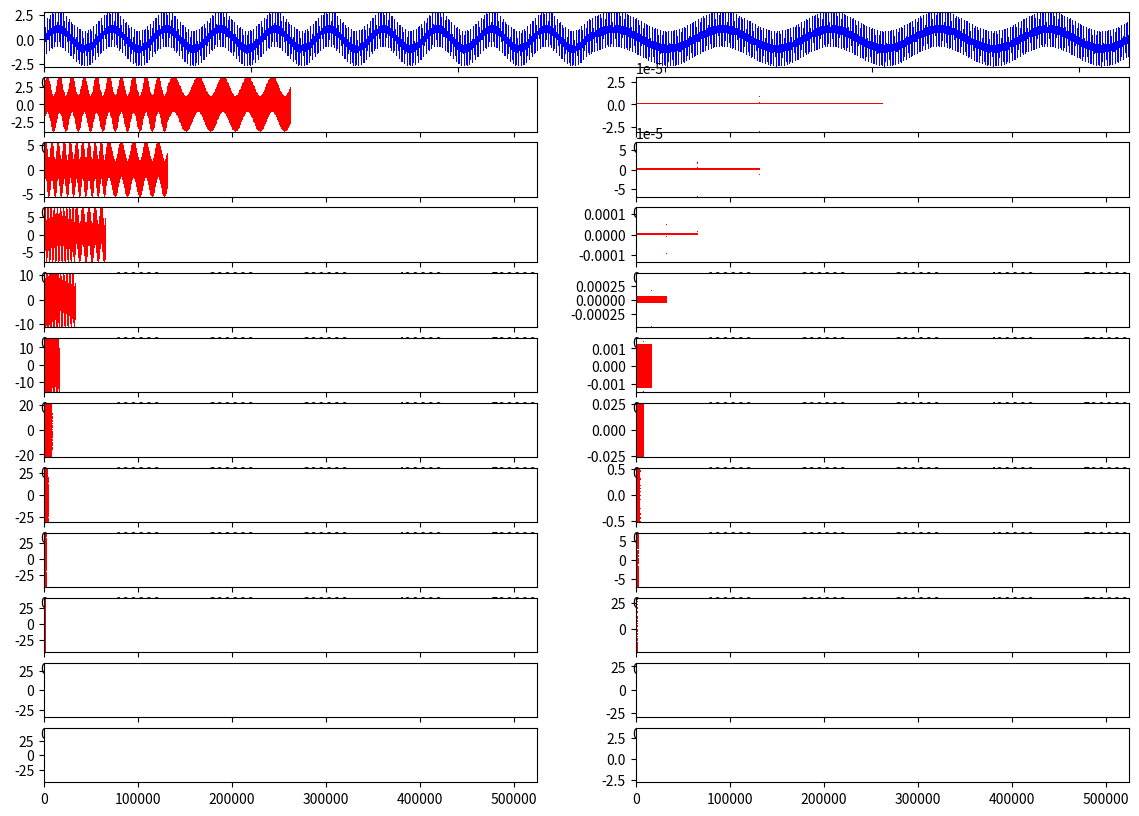
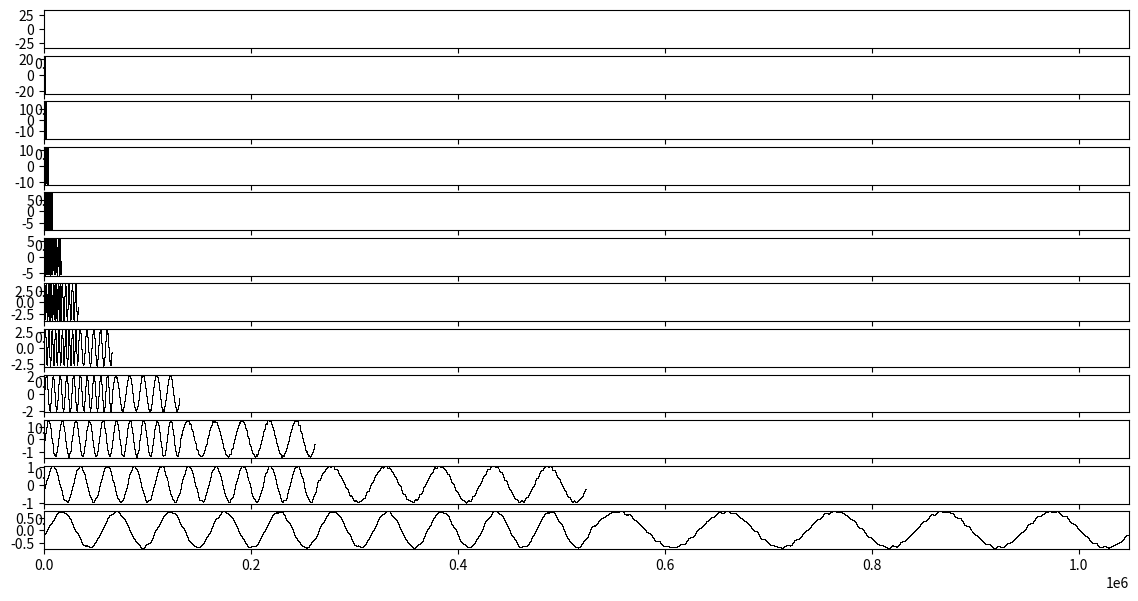

Generate these figures, in order, with matplotlib:
# -*- coding: utf-8 -*-
"""
Created on Sat Mar 30 12:10:44 2019

[redacted]
"""
import time
import numpy as np
import matplotlib.pyplot as plt
from scipy import ndimage
start = time.time()

# =============================================================================
# Filters
# =============================================================================
haar = [[1/np.sqrt(2), 1/np.sqrt(2)],
        [1/np.sqrt(2), -1/np.sqrt(2)]]
db4 = [[-0.0105974018, 0.0328830117, 0.0308413818, -0.1870348117,
        -0.0279837694, 0.6308807679, 0.7148465706, 0.2303778133],
       [-0.2303778133, 0.7148465706, -0.6308807679, -0.0279837694,
        0.1870348117, 0.0308413818, -0.0328830117, -0.0105974018]]
bo15 = [[0.0165728152, -0.0165728152, -0.1215339780, 0.1215339780, 0.7071067812, 
         0.7071067812, 0.1215339780, -0.1215339780, -0.0165728152, 0.0165728152], 
         [0, 0, 0, 0, -0.7071067812, 0.7071067812, 0, 0, 0, 0]]

# =============================================================================
# Inverse Filters
# =============================================================================
inv_haar = [[1/np.sqrt(2), 1/np.sqrt(2)], 
            [-1/np.sqrt(2), 1/np.sqrt(2)]]

inv_db4 = [[0.23037781330885523, 0.7148465705525415, 0.6308807679295904, -0.02798376941698385, 
            -0.18703481171888114, 0.030841381835986965, 0.032883011666982945, -0.010597401784997278], 
           [-0.010597401784997278, -0.032883011666982945, 0.030841381835986965, 0.18703481171888114,
            -0.02798376941698385, -0.6308807679295904, 0.7148465705525415, -0.23037781330885523]]

# =============================================================================
# Data Generation
# =============================================================================
def data_generator(J = 18, freq1 = 13, freq2 = 20, freq3 = 40, phase1 = 0, phase2 = 0, phase3 = 0):
    N = 2**J
    t = np.arange(1 , N+1)
    A = 2 * np.pi * t / N
    x1 = np.sin(A * freq1 + phase1)
    x2 = np.sin(A * freq2 + phase2)
    x3 = np.sin(A * freq3 + phase3)
    x_sum = x1 + x2 + x3
    return x_sum

def wave_generator(J = 18, freq = 10, phase = 0):
    N = 2**J
    t = np.arange(1 , N+1)
    A = 2 * np.pi * t / N
    wave = np.sin(A * freq + phase)
    return wave

# =============================================================================
# Data ;anipulation
# =============================================================================
def zero_padding(signal):
    if np.log2(len(signal)) - int(np.log2(len(signal))) != 0.0:
        signal = np.hstack((signal, np.zeros(2**(int(np.log2(len(signal))) + 1) - len(signal))))
    return signal


# =============================================================================
# Convolution and Multiresolution
# =============================================================================
def cir_conv_downs(signal, filt):
    h = ndimage.convolve1d(signal, filt[0], output = 'float', mode = 'wrap', origin = -1)
    g = ndimage.convolve1d(signal, filt[1], output = 'float', mode = 'wrap', origin = -1)
    h = h[0:len(h):2]
    g = g[0:len(g):2]
    return h, g

def cir_conv_ups(sub_signal, inv_filt, path):
    zeros = np.zeros(len(sub_signal)*2)
    for i in range(len(sub_signal)):
        zeros[i*2] = sub_signal[i]
    sub_signal_ups = zeros
    if path == 0:
        inv = ndimage.convolve1d(sub_signal_ups, inv_filt[0], output = 'float', mode = 'wrap', origin = -1)
    elif path == 1: 
        inv = ndimage.convolve1d(sub_signal_ups, inv_filt[1], output = 'float', mode = 'wrap', origin = -1)
    return inv
            
def multiresolution(signal, filt, path = [0]):
    multires = []
    multires.append(signal)
    for i in range(len(path)):
        if i == 0:
            signal = cir_conv_downs(signal, filt)
            multires.append(signal)
        elif path[i] == 0:
            signal = cir_conv_downs(signal[0], filt)
            multires.append(signal)
        elif path[i] == 1:
            signal = cir_conv_downs(signal[1], filt)
            multires.append(signal)
    
    plt.figure(figsize=(14, 10))
    plt.subplot(len(multires), 1, 1)
    plt.plot(multires[0], 'b,')
    plt.axis([0, len(multires[0]), min(multires[0]), max(multires[0])])
    for i in range(len(path)):
        plt.subplot(len(multires), 2, 3+(i*2))
        plt.plot(multires[i+1][0], 'r,')
        plt.axis([0, len(multires[0]), min(multires[i+1][0]), max(multires[i+1][0])])
        plt.subplot(len(multires), 2, 4+(i*2))
        plt.plot(multires[i+1][1], 'r,')
        plt.axis([0, len(multires[0]), min(multires[i+1][1]), max(multires[i+1][1])])
    plt.show()

    #plt.figure(figsize=(14, 7))
    #plt.subplot(len(multires), 1, 1)
    #plt.plot(multires[0], 'b,')
    #plt.axis([0, len(multires[0]), min(multires[0]), max(multires[0])])
    #for i in range(len(path)):
    #    plt.subplot(len(multires), 1, i+2)
    #    plt.plot(range(len(multires[i+1][0])), multires[i+1][0], 'r,',range(len(multires[i+1][0]), 2*len(multires[i+1][0])), multires[i+1][1], 'g,')
    #    plt.axis([0, len(multires[0]), min(multires[0]), max(multires[0])])
    #plt.show()
    
    return multires, path
    
def inv_multiresolution(inv_filt, multires, path):
    inv_multires = []
    for i in range(len(path)):
        if i == 0:
            if path[-1-i] == 0:
                inv_multires.append(cir_conv_ups(multires[-1][0], inv_filt, path[-1-i]))
            elif path[-1-i] == 1:
                inv_multires.append(cir_conv_ups(multires[-1][1], inv_filt, path[-1-i]))    
        if path[-1-i] == 0:
            inv_multires.append(cir_conv_ups(inv_multires[-1], inv_filt, path[-1-i]))
        elif path[-1-i] == 1:
            inv_multires.append(cir_conv_ups(inv_multires[-1], inv_filt, path[-1-i]))
    
    plt.figure(figsize=(14,7))
    for i in range(len(inv_multires)):
        plt.subplot(len(inv_multires), 1, i+1)
        plt.plot(inv_multires[i], 'k,')
        plt.axis([0, len(inv_multires[-1]), min(inv_multires[i]), max(inv_multires[i])])
    plt.show()

# =============================================================================
# Execution
# =============================================================================
multires, path = multiresolution(np.hstack([data_generator(18, 400, 200, 10), data_generator(18, 400, 200, 5)]), db4, path = np.zeros(11))
inv_multiresolution(inv_db4, multires, path)

end = time.time()
print(end - start)